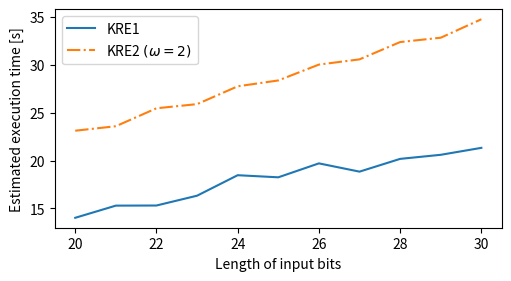

Recreate this plot in Python.
import matplotlib as mpl
import matplotlib.pyplot as plt
import numpy as np
from matplotlib.ticker import MaxNLocator

x = [20, 21, 22, 23, 24, 25, 26, 27, 28, 29, 30]
y1 = [14025, 15297, 15309, 16335, 18477,
      18257, 19714, 18850, 20184, 20610, 21337]
y2 = [23128, 23597, 25473, 25907, 27770,
      28383, 30041, 30587, 32396, 32850, 34779]

y1 = [e/1000 for e in y1]
y2 = [e/1000 for e in y2]


fig, ax = plt.subplots(figsize=(5, 2.7), layout='constrained')
ax.plot(x, y1, '-',label='KRE1')
ax.plot(x, y2, '-.', label='KRE2 $(\omega = 2)$')
ax.set_xlabel('Length of input bits')
ax.set_ylabel('Estimated execution time [s]')
ax.xaxis.set_major_locator(MaxNLocator(integer=True))
ax.legend()

plt.show()
